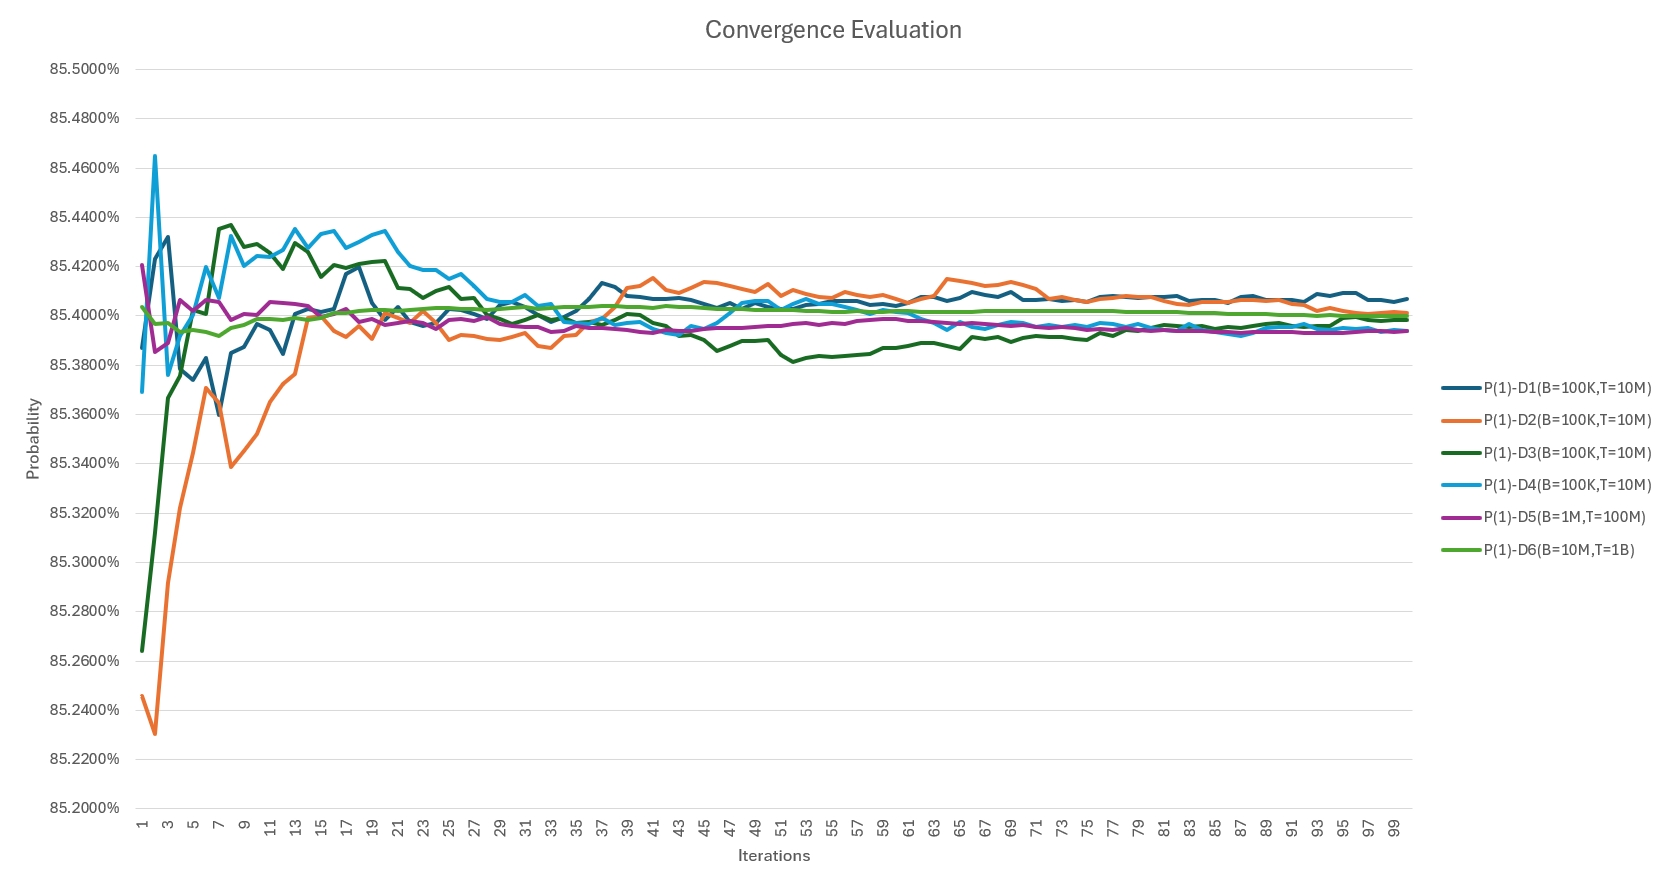

The data file committed next to this chart (first rows):
Interations, P(1)-D1(B=100K,T=10M), P(1)-D2(B=100K,T=10M), P(1)-D3(B=100K,T=10M), P(1)-D4(B=100K,T=10M), P(1)-D5(B=1M,T=100M), P(1)-D6(B=10M,T=1B)
1, 85.3870%, 85.2460%, 85.2640%, 85.3690%, 85.4207%, 85.4035%
2, 85.4230%, 85.2305%, 85.3120%, 85.4650%, 85.3854%, 85.3965%
3, 85.4320%, 85.2917%, 85.3667%, 85.3760%, 85.3892%, 85.3972%
4, 85.3785%, 85.3223%, 85.3755%, 85.3918%, 85.4065%, 85.3936%
5, 85.3742%, 85.3446%, 85.4024%, 85.4002%, 85.4022%, 85.3942%
6, 85.3828%, 85.3707%, 85.4007%, 85.4197%, 85.4063%, 85.3935%
7, 85.3599%, 85.3647%, 85.4354%, 85.4073%, 85.4056%, 85.3919%
8, 85.3849%, 85.3388%, 85.4370%, 85.4323%, 85.3984%, 85.3953%
9, 85.3874%, 85.3452%, 85.4279%, 85.4202%, 85.4006%, 85.3964%
10, 85.3969%, 85.3522%, 85.4291%, 85.4245%, 85.4004%, 85.3990%
11, 85.3945%, 85.3650%, 85.4256%, 85.4241%, 85.4055%, 85.3987%
12, 85.3848%, 85.3725%, 85.4190%, 85.4268%, 85.4053%, 85.3984%
13, 85.4007%, 85.3765%, 85.4295%, 85.4351%, 85.4050%, 85.3992%
14, 85.4028%, 85.3994%, 85.4260%, 85.4276%, 85.4041%, 85.3985%
15, 85.4015%, 85.3999%, 85.4157%, 85.4331%, 85.3994%, 85.3990%
16, 85.4026%, 85.3941%, 85.4206%, 85.4343%, 85.4010%, 85.4013%
17, 85.4169%, 85.3914%, 85.4195%, 85.4276%, 85.4028%, 85.4014%
18, 85.4199%, 85.3958%, 85.4212%, 85.4301%, 85.3974%, 85.4021%
19, 85.4053%, 85.3906%, 85.4221%, 85.4326%, 85.3987%, 85.4024%
20, 85.3982%, 85.4012%, 85.4221%, 85.4344%, 85.3965%, 85.4024%
21, 85.4035%, 85.3991%, 85.4115%, 85.4258%, 85.3970%, 85.4021%
22, 85.3974%, 85.3971%, 85.4108%, 85.4204%, 85.3980%, 85.4026%
23, 85.3960%, 85.4020%, 85.4073%, 85.4187%, 85.3973%, 85.4030%
24, 85.3970%, 85.3970%, 85.4102%, 85.4185%, 85.3946%, 85.4030%
25, 85.4028%, 85.3900%, 85.4119%, 85.4152%, 85.3984%, 85.4034%
26, 85.4025%, 85.3922%, 85.4068%, 85.4172%, 85.3989%, 85.4028%
27, 85.4009%, 85.3917%, 85.4073%, 85.4123%, 85.3981%, 85.4028%
28, 85.3989%, 85.3908%, 85.4006%, 85.4070%, 85.3998%, 85.4026%
29, 85.4044%, 85.3900%, 85.3988%, 85.4058%, 85.3967%, 85.4029%
30, 85.4056%, 85.3916%, 85.3968%, 85.4058%, 85.3961%, 85.4033%
31, 85.4036%, 85.3929%, 85.3982%, 85.4085%, 85.3957%, 85.4035%
32, 85.4006%, 85.3876%, 85.4002%, 85.4042%, 85.3955%, 85.4030%
33, 85.3977%, 85.3871%, 85.3984%, 85.4047%, 85.3934%, 85.4032%
34, 85.3995%, 85.3919%, 85.3994%, 85.3974%, 85.3939%, 85.4035%
35, 85.4019%, 85.3921%, 85.3972%, 85.3973%, 85.3958%, 85.4037%
36, 85.4068%, 85.3974%, 85.3974%, 85.3966%, 85.3952%, 85.4036%
37, 85.4134%, 85.3989%, 85.3964%, 85.3993%, 85.3952%, 85.4041%
38, 85.4118%, 85.4037%, 85.3985%, 85.3964%, 85.3948%, 85.4039%
39, 85.4083%, 85.4114%, 85.4007%, 85.3969%, 85.3942%, 85.4038%
40, 85.4079%, 85.4121%, 85.4004%, 85.3977%, 85.3935%, 85.4036%
41, 85.4069%, 85.4155%, 85.3971%, 85.3947%, 85.3932%, 85.4034%
42, 85.4068%, 85.4105%, 85.3959%, 85.3931%, 85.3941%, 85.4039%
43, 85.4071%, 85.4094%, 85.3919%, 85.3921%, 85.3940%, 85.4036%
44, 85.4063%, 85.4113%, 85.3923%, 85.3958%, 85.3941%, 85.4037%
45, 85.4047%, 85.4138%, 85.3901%, 85.3946%, 85.3946%, 85.4032%
46, 85.4031%, 85.4132%, 85.3858%, 85.3973%, 85.3950%, 85.4029%
47, 85.4054%, 85.4123%, 85.3879%, 85.4010%, 85.3951%, 85.4030%
48, 85.4029%, 85.4111%, 85.3898%, 85.4052%, 85.3953%, 85.4028%
49, 85.4052%, 85.4097%, 85.3897%, 85.4062%, 85.3956%, 85.4022%
50, 85.4035%, 85.4129%, 85.3901%, 85.4060%, 85.3960%, 85.4023%
51, 85.4029%, 85.4080%, 85.3840%, 85.4024%, 85.3960%, 85.4022%
52, 85.4029%, 85.4105%, 85.3813%, 85.4050%, 85.3965%, 85.4023%
53, 85.4045%, 85.4090%, 85.3831%, 85.4070%, 85.3970%, 85.4022%
54, 85.4049%, 85.4079%, 85.3838%, 85.4049%, 85.3965%, 85.4020%
55, 85.4060%, 85.4073%, 85.3835%, 85.4049%, 85.3971%, 85.4017%
56, 85.4059%, 85.4096%, 85.3837%, 85.4034%, 85.3967%, 85.4018%
57, 85.4059%, 85.4086%, 85.3841%, 85.4022%, 85.3978%, 85.4019%
58, 85.4044%, 85.4077%, 85.3847%, 85.4007%, 85.3982%, 85.4018%
59, 85.4048%, 85.4086%, 85.3869%, 85.4022%, 85.3989%, 85.4016%
60, 85.4039%, 85.4068%, 85.3868%, 85.4015%, 85.3987%, 85.4021%
... 40 more rows
